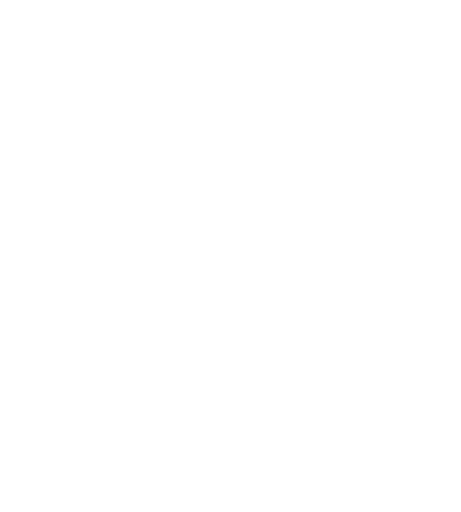
t = 0.00 s
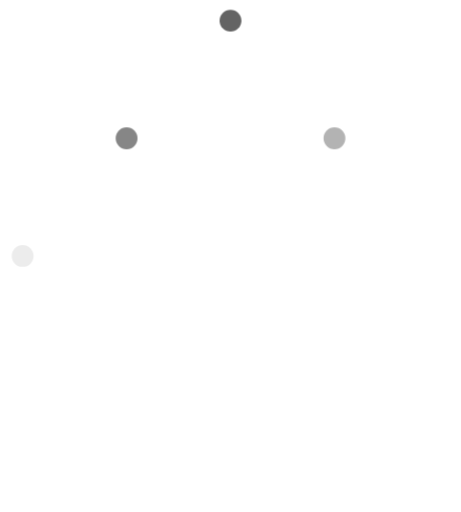
t = 0.04 s
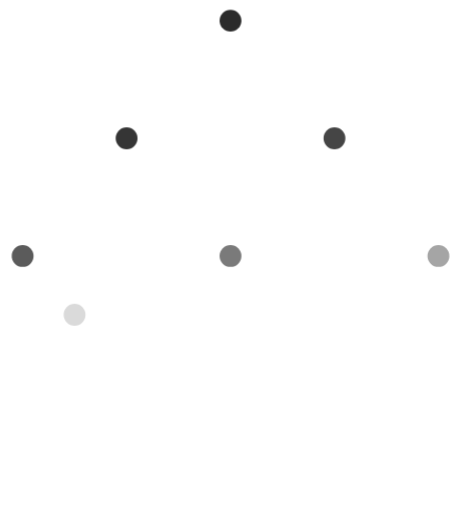
t = 0.09 s
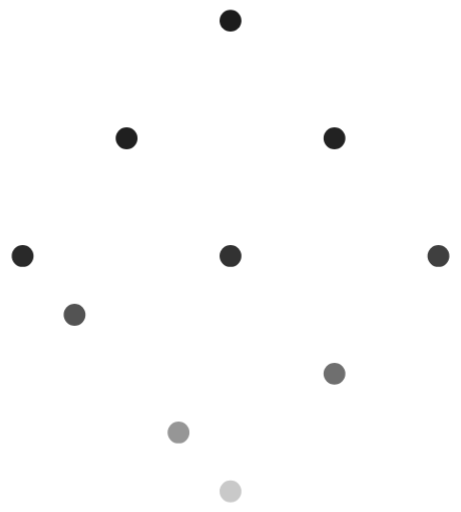
t = 0.13 s
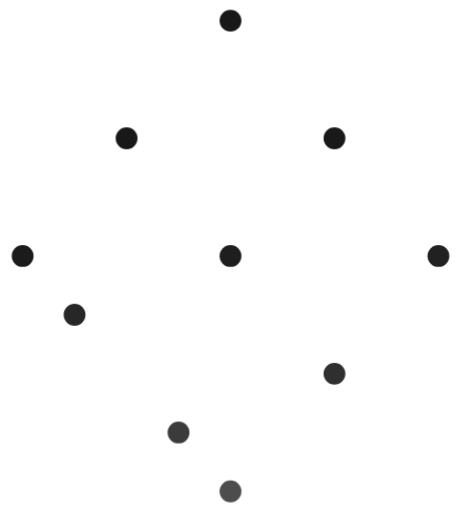
t = 0.18 s
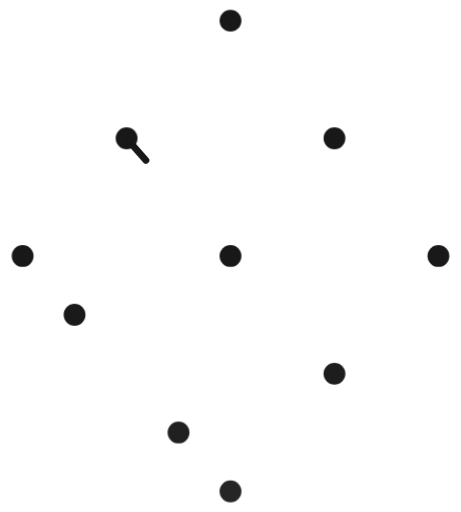
t = 0.22 s

The animated SVG that drew these frames (rendered in a browser with its animation timeline set to each time). Animation: 2 CSS @keyframes rules; one cycle of 0.22 s.

<svg xmlns="http://www.w3.org/2000/svg" viewBox="75 60 270 300" width="270" height="300" role="img"><title>HAOWEN — shared</title><metadata>{&quot;system&quot;:&quot;HAOWEN HW identity v1&quot;,&quot;concept&quot;:&quot;shared&quot;,&quot;seed&quot;:&quot;COMMON-041&quot;,&quot;revision&quot;:13,&quot;parameters&quot;:{&quot;density&quot;:49,&quot;compactness&quot;:81,&quot;thickness&quot;:4,&quot;nodeSize&quot;:6.4,&quot;randomness&quot;:100,&quot;keepStructure&quot;:false,&quot;keepSharedStructure&quot;:false,&quot;sharedRoute&quot;:&quot;auto&quot;},&quot;dark&quot;:false,&quot;construction&quot;:false,&quot;opticalSize&quot;:0,&quot;tight&quot;:false}</metadata><style>.hw-draw-line{stroke-dasharray:1 1;animation:hw-pen var(--hw-duration) linear var(--hw-delay) both}.hw-draw-node{animation:hw-dot 220ms cubic-bezier(.22,1,.36,1) var(--hw-delay) both}@keyframes hw-pen{0%{stroke-dashoffset:var(--hw-from);opacity:0}1%{opacity:1}100%{stroke-dashoffset:0;opacity:1}}@keyframes hw-dot{from{opacity:0}to{opacity:1}}@media(prefers-reduced-motion:reduce){.hw-draw-line,.hw-draw-node{animation:none}}</style><g stroke="#181818" stroke-width="4" stroke-linecap="round" stroke-linejoin="round" fill="none"><line x1="149.09689293640267" y1="141.05539177803678" x2="210" y2="210" pathLength="1" class="hw-draw-line" style="--hw-from:1;--hw-delay:180.000ms;--hw-duration:214.665ms"/><line x1="210" y1="210" x2="270.9031070635973" y2="278.9446082219632" pathLength="1" class="hw-draw-line" style="--hw-from:1;--hw-delay:394.665ms;--hw-duration:214.665ms"/><line x1="88.19378587280534" y1="210" x2="210" y2="210" pathLength="1" class="hw-draw-line" style="--hw-from:1;--hw-delay:893.996ms;--hw-duration:284.237ms"/><line x1="210" y1="210" x2="210" y2="347.88921644392644" pathLength="1" class="hw-draw-line" style="--hw-from:1;--hw-delay:1178.233ms;--hw-duration:321.767ms"/><line x1="270.9031070635973" y1="141.05539177803678" x2="331.80621412719466" y2="210" pathLength="1" class="hw-draw-line" style="--hw-from:1;--hw-delay:644.331ms;--hw-duration:214.665ms"/></g><g fill="#181818"><circle cx="210" cy="72.11078355607356" r="6.4" class="hw-draw-node" style="--hw-delay:0.000ms"/><circle cx="270.9031070635973" cy="141.05539177803678" r="6.4" class="hw-draw-node" style="--hw-delay:26.667ms"/><circle cx="331.80621412719466" cy="210" r="6.4" class="hw-draw-node" style="--hw-delay:66.667ms"/><circle cx="149.09689293640267" cy="141.05539177803678" r="6.4" class="hw-draw-node" style="--hw-delay:13.333ms"/><circle cx="210" cy="210" r="6.4" class="hw-draw-node" style="--hw-delay:53.333ms"/><circle cx="270.9031070635973" cy="278.9446082219632" r="6.4" class="hw-draw-node" style="--hw-delay:93.333ms"/><circle cx="88.19378587280534" cy="210" r="6.4" class="hw-draw-node" style="--hw-delay:40.000ms"/><circle cx="210" cy="347.88921644392644" r="6.4" class="hw-draw-node" style="--hw-delay:120.000ms"/><circle cx="118.645339404604" cy="244.4723041109816" r="6.4" class="hw-draw-node" style="--hw-delay:80.000ms"/><circle cx="179.54844646820135" cy="313.4169123329449" r="6.4" class="hw-draw-node" style="--hw-delay:106.667ms"/></g></svg>
